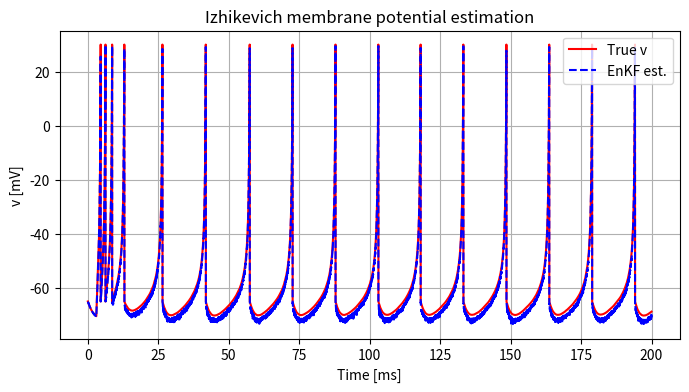
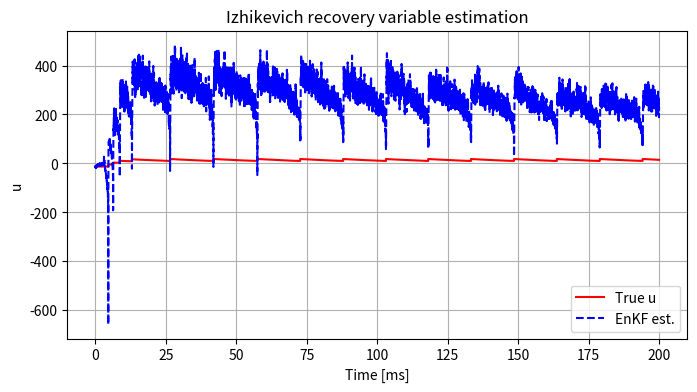
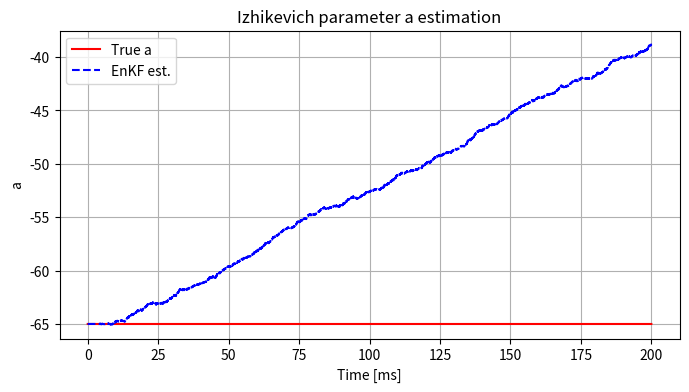

Write the Python code that produced these figures, in order.
import numpy as np
import matplotlib.pyplot as plt
from tqdm import tqdm

# -----------------------------------------------------------
# 1. モデルとフィルタの設定: Izhikevich ニューロン + EnKF
# -----------------------------------------------------------

# 1.1 真の Izhikevich パラメータ (ここでは a を推定対象)
a_true = 0.02    # RS セルの a (推定したい未知パラメータ)
b = 0.2
c = -65.0
d = 8.0

# 1.2 真の初期状態 [v, u]
v0 = -65.0
u0 = b * v0

# 1.3 時間設定
dt_sim    = 1e-2        # ms
Time_max  = 200.0        # ms
N_steps   = int(np.ceil(Time_max / dt_sim))

# 1.4 ノイズ共分散
R  = 0.001                      # 観測ノイズ分散
Q  = np.diag([0.001, 0.001])   # 状態ノイズ
Q3 = 1e-6                       # パラメータノイズ (a は定数扱い)

# 1.5 観測行列 (v のみ観測)
C = np.array([[1.0, 0.0, 0.0]])  # 形状 (1×3)

# 1.6 刺激電流
def make_input(Time_max, dt, t_start, t_end, amp):
    n = int(np.ceil(Time_max / dt))
    I = np.zeros(n)
    I[int(t_start/dt):int(t_end/dt)] = amp
    return I

Signal_I = make_input(Time_max, dt_sim, 3.0, Time_max, 30.0)

# -----------------------------------------------------------
# 2. 真値データ生成 (状態 & 観測)
# -----------------------------------------------------------

V_true = np.zeros(N_steps)
U_true = np.zeros(N_steps)
A_true = np.zeros(N_steps)
Y_obs  = np.zeros(N_steps)

V_true[0], U_true[0], A_true[0] = v0, u0, c

# プロセスノイズ・観測ノイズ
wd = np.vstack((
    np.sqrt(Q[0,0]) * np.random.randn(N_steps),
    np.sqrt(Q[1,1]) * np.random.randn(N_steps),
))
vd = np.sqrt(R) * np.random.randn(N_steps)

for k in range(N_steps-1):
    # 真のモデルをオイラー積分
    dv = 0.04*V_true[k]**2 + 5*V_true[k] + 140 - U_true[k] + Signal_I[k]
    du = a_true * (b*V_true[k] - U_true[k])
    V_true[k+1] = V_true[k] + dv*dt_sim + np.sqrt(dt_sim)*wd[0,k]
    U_true[k+1] = U_true[k] + du*dt_sim + np.sqrt(dt_sim)*wd[1,k]
    A_true[k+1] = c
    # スパイクリセット
    if V_true[k+1] >= 30:
        V_true[k] = 30
        V_true[k+1] = c
        U_true[k+1] += d
    # 観測
    Y_obs[k] = C @ np.array([V_true[k], U_true[k], A_true[k]]) + vd[k]
# 最終ステップの観測
Y_obs[-1] = C @ np.array([V_true[-1], U_true[-1], A_true[-1]]) + vd[-1]

# -----------------------------------------------------------
# 3. EnKF 初期化
# -----------------------------------------------------------

n = 3   # 拡張状態次元 [v, u, a]
p = 1   # 観測次元
M = 100  # アンサンブルサイズ

# 3.1 初期アンサンブル (真値周りに摂動)
X_Ens = np.zeros((n, M))
for i in range(M):
    X_Ens[:, i] = [v0 + np.random.randn(),
                   u0 + np.random.randn(),
                   c + np.random.randn()*0.01]

# 3.2 解析後アンサンブル X_ef を初期化
X_ef = X_Ens.copy()

# 3.3 結果格納用
X_Hat = np.zeros((n, N_steps))     # 各時刻の ensemble mean
A_ts  = np.zeros((M, N_steps))     # 各メンバーの a 推定値

# 3.4 拡張ノイズ共分散
Qe = np.zeros((n,n))
Qe[0:2,0:2] = Q
Qe[2,2]     = Q3
Re = R

# -----------------------------------------------------------
# 4. EnKF メインループ (予報 → 分析)
# -----------------------------------------------------------
for k in tqdm(range(N_steps)):
    # ----------------------
    # (1) 予報ステップ
    # ----------------------
    # プロセスノイズ
    we = np.random.multivariate_normal(np.zeros(n), Qe, size=M).T  # shape (n,M)
    X_f = np.zeros_like(X_ef)  # 予報アンサンブル格納

    for i in range(M):
        v_i, u_i, a_i = X_ef[:, i]
        I_i = Signal_I[k]
        dv = 0.04*v_i**2 + 5*v_i + 140 - u_i + I_i
        du = a_i * (b*v_i - u_i)
        v_next = v_i + dv*dt_sim + np.sqrt(dt_sim)*we[0,i]
        u_next = u_i + du*dt_sim + np.sqrt(dt_sim)*we[1,i]
        a_next = a_i             + np.sqrt(dt_sim)*we[2,i]  # Q3=0 なら定数保持
        # スパイクリセット
        if v_next >= 30:
            v_i = 30
            v_next = c
            u_next += d
        X_f[:,i] = [v_next, u_next, a_next]

    # ----------------------
    # (2) 分析ステップ
    # ----------------------
    # 観測摂動
    ve = np.sqrt(Re) * np.random.randn(p, M)
    # 観測予測
    Y_pred = C @ X_f + ve  # shape (1,M)

    # 共分散行列計算
    x_mean = X_f.mean(axis=1, keepdims=True)
    y_mean = Y_pred.mean(axis=1, keepdims=True)
    Ex = X_f - x_mean
    Ey = Y_pred - y_mean

    Pxy = (Ex @ Ey.T) / (M-1)
    Pyy = (Ey @ Ey.T) / (M-1)

    # カルマンゲイン
    K = Pxy @ np.linalg.inv(Pyy)

    # アンサンブル更新
    for i in range(M):
        innov = Y_obs[k] - Y_pred[:,i]
        X_ef[:,i] = X_f[:,i] + K.flatten() * innov  # shape 適合

    # 結果格納
    X_Hat[:, k] = X_ef.mean(axis=1)
    A_ts[:, k]  = X_ef[2, :]

# -----------------------------------------------------------
# 5. 結果のプロット (英語表記のまま)
# -----------------------------------------------------------
time = np.arange(N_steps) * dt_sim

plt.figure(figsize=(8,4))
plt.plot(time, V_true, 'r-', label='True v')
plt.plot(time, X_Hat[0], 'b--', label='EnKF est.')
plt.xlabel('Time [ms]'); plt.ylabel('v [mV]')
plt.title('Izhikevich membrane potential estimation')
plt.legend(); plt.grid(True); plt.show()

plt.figure(figsize=(8,4))
plt.plot(time, U_true, 'r-', label='True u')
plt.plot(time, X_Hat[1], 'b--', label='EnKF est.')
plt.xlabel('Time [ms]'); plt.ylabel('u')
plt.title('Izhikevich recovery variable estimation')
plt.legend(); plt.grid(True); plt.show()

plt.figure(figsize=(8,4))
plt.plot(time, A_true, 'r-', label='True a')
plt.plot(time, X_Hat[2], 'b--', label='EnKF est.')
plt.xlabel('Time [ms]'); plt.ylabel('a')
plt.title('Izhikevich parameter a estimation')
plt.legend(); plt.grid(True); plt.show()
